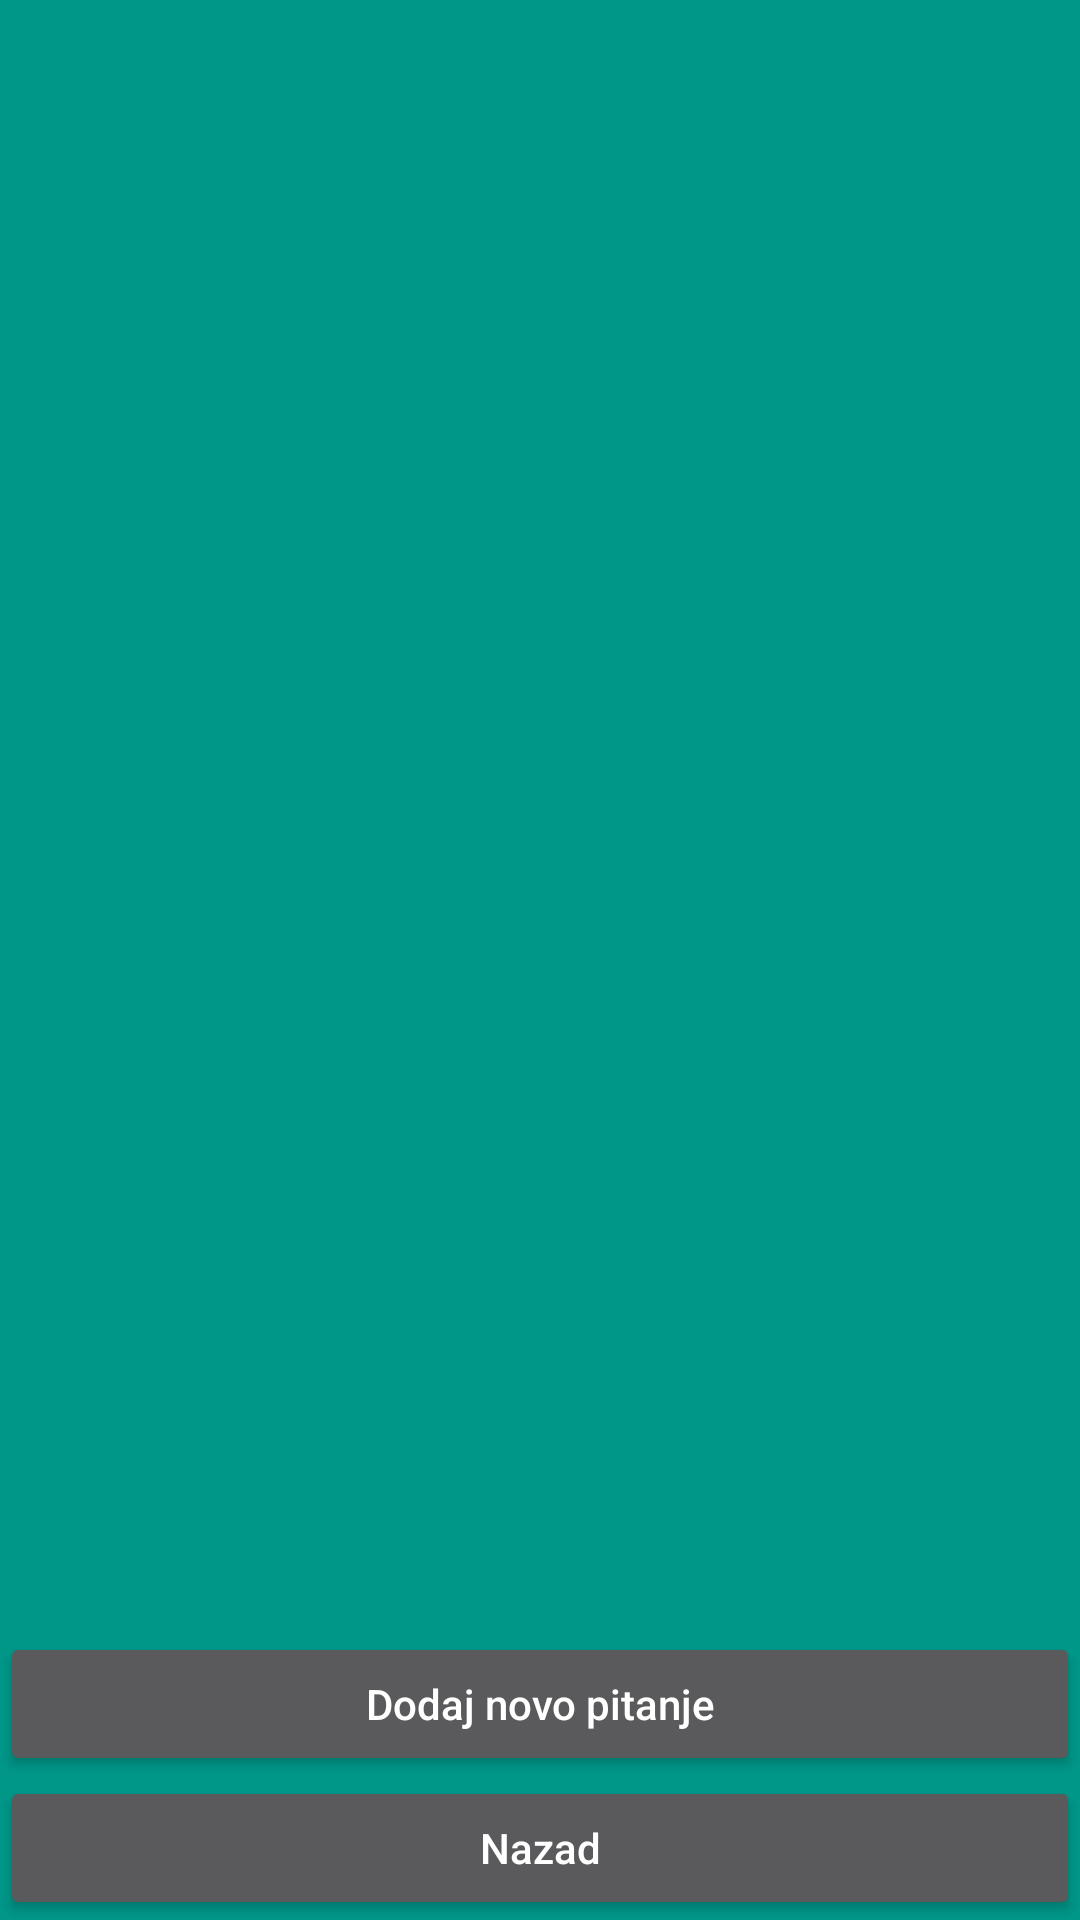

This screen was rendered from an Android layout file. Write that file and the resources it references.
<!-- AndroidManifest.xml: application theme AppTheme -->
<!-- res/layout/activity_list_of_questions.xml -->
<?xml version="1.0" encoding="utf-8"?>
<LinearLayout
    android:layout_height="match_parent"
    android:layout_width="match_parent"
    android:orientation="vertical"
    xmlns:android="http://schemas.android.com/apk/res/android">

    <TextView
        android:layout_width="match_parent"
        android:layout_height="wrap_content"
        android:textAppearance="?android:attr/textAppearanceLarge"
        android:text="@string/list_of_questions_empty"
        android:id="@+id/tvThereAreNoQuestions"
        android:textAlignment="center"
        android:textStyle="bold"
        android:visibility="gone" />

    <ListView
        android:id="@+id/lvListOfQuestions"
        android:layout_weight="1"
        android:layout_width="match_parent"
        android:layout_height="wrap_content">
    </ListView>

    <Button
        android:id="@+id/btnCreateQuestion"
        android:textAllCaps="false"
        android:layout_width="match_parent"
        android:layout_height="wrap_content"
        android:text="@string/list_of_questions_add_button"
        android:onClick="addQuestion"
        />
    <Button
        android:id="@+id/btnPrevius"
        android:textAllCaps="false"
        android:layout_width="match_parent"
        android:layout_height="wrap_content"
        android:text="@string/back_button"
        android:onClick="previusActivty"
        />
</LinearLayout>
<!-- resources referenced by this layout -->
<resources>
  <string name="back_button">Nazad</string>
  <string name="list_of_questions_add_button">Dodaj novo pitanje</string>
  <string name="list_of_questions_empty">Nema pitanja za prikaz!</string>
  <style name="AppTheme" parent="Theme.AppCompat">
  
          
          <item name="android:windowBackground">@color/colorPrimary</item>
          <item name="actionBarStyle">@style/MyActionBar</item>
      </style>
  <color name="colorPrimary">#009688</color>
  <style name="MyActionBar" parent="@style/Widget.AppCompat.Light.ActionBar">
          <item name="background">@color/colorPrimaryDark</item>
          <item name="android:color">@color/colorPrimaryText</item>
      </style>
  <color name="colorPrimaryDark">#00796B</color>
  <color name="colorPrimaryText">#607D8B</color>
</resources>
